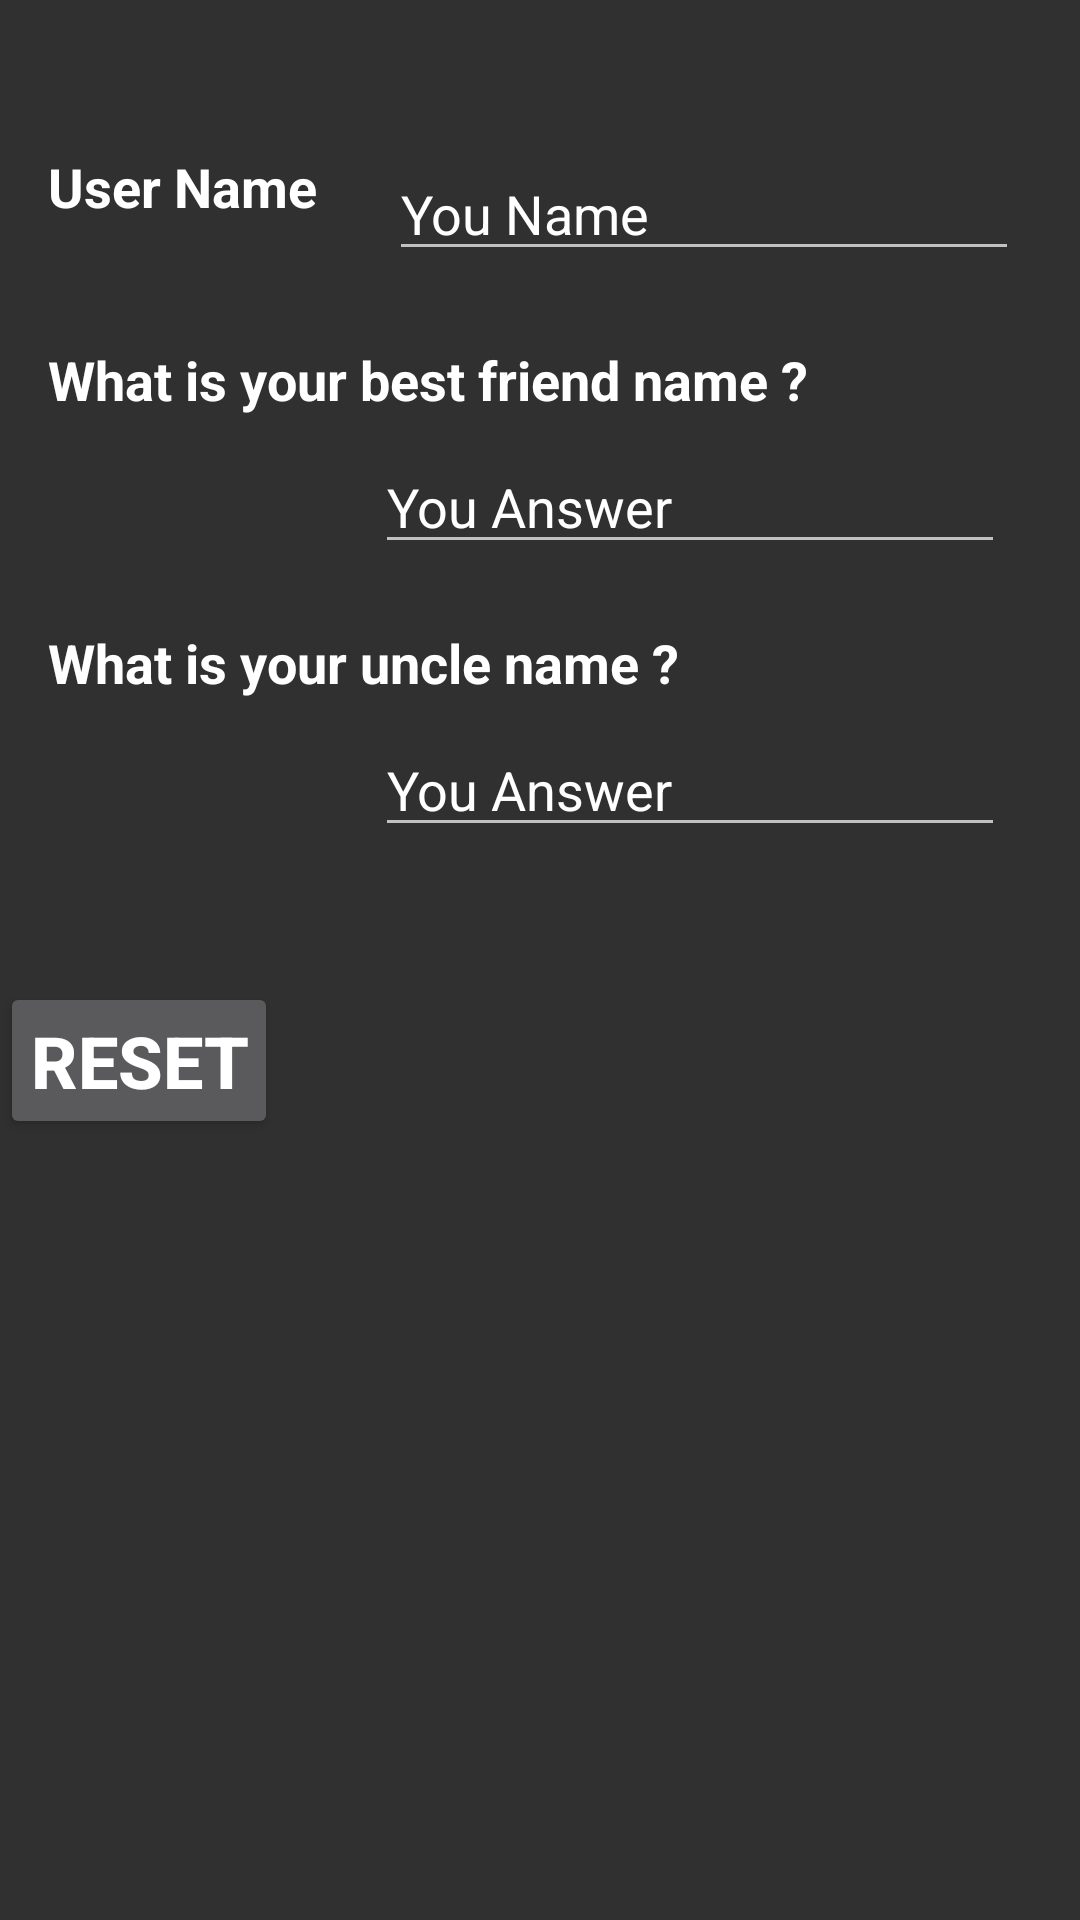

Reconstruct the res/layout file that produces this screen, plus the resources it refers to.
<!-- AndroidManifest.xml: application theme AppTheme -->
<!-- res/layout/activity_forgetpassactivity.xml -->
<?xml version="1.0" encoding="utf-8"?>
<androidx.constraintlayout.widget.ConstraintLayout xmlns:android="http://schemas.android.com/apk/res/android"
    xmlns:app="http://schemas.android.com/apk/res-auto"
    xmlns:tools="http://schemas.android.com/tools"
    android:layout_width="match_parent"
    android:layout_height="match_parent"
    tools:context=".forgetpassactivity">


    <TextView
        android:id="@+id/usernamelabel_forgetpass_id"
        android:layout_width="wrap_content"
        android:layout_height="wrap_content"
        android:layout_marginStart="16dp"
        android:layout_marginLeft="16dp"
        android:layout_marginTop="50dp"
        android:text="User Name"
        android:textColor="#FFFFFF"
        android:textSize="18sp"
        android:textStyle="bold"
        app:layout_constraintStart_toStartOf="parent"
        app:layout_constraintTop_toTopOf="parent"/>

    <TextView
        android:id="@+id/Question1_forgetpass_id"
        android:layout_width="wrap_content"
        android:layout_height="wrap_content"
        android:layout_marginStart="16dp"
        android:layout_marginLeft="16dp"
        android:layout_marginTop="40dp"
        android:text="What is your best friend name ?"
        android:textColor="#FFFFFF"
        android:textSize="18sp"
        android:textStyle="bold"
        app:layout_constraintStart_toStartOf="parent"
        app:layout_constraintTop_toBottomOf="@id/usernamelabel_forgetpass_id" />

    <TextView
        android:id="@+id/Question2_forgetpass_id"
        android:layout_width="wrap_content"
        android:layout_height="wrap_content"
        android:layout_marginStart="16dp"
        android:layout_marginLeft="16dp"
        android:layout_marginTop="70dp"
        android:text="What is your uncle name ?"
        android:textColor="#FFFFFF"
        android:textSize="18sp"
        android:textStyle="bold"
        app:layout_constraintStart_toStartOf="parent"
        app:layout_constraintTop_toBottomOf="@id/Question1_forgetpass_id" />

    <EditText
        android:id="@+id/usernametxt_forgetpass_id"
        android:layout_width="wrap_content"
        android:layout_height="wrap_content"
        android:layout_marginStart="24dp"
        android:layout_marginLeft="24dp"
        android:layout_marginTop="49dp"
        android:ems="10"
        android:textColorHint="#FFFFFF"
        android:hint="You Name"
        android:inputType="textPersonName"
        app:layout_constraintStart_toEndOf="@+id/usernamelabel_forgetpass_id"
        app:layout_constraintTop_toTopOf="parent" />

    <EditText
        android:id="@+id/Question1answer_forgetpass_id"
        android:layout_width="wrap_content"
        android:layout_height="wrap_content"
        android:layout_marginStart="125dp"
        android:layout_marginLeft="125dp"
        android:layout_marginTop="8dp"
        android:ems="10"
        android:inputType="textPersonName"
        android:text="You Answer"
        android:textColorHint="#FFFFFF"
        app:layout_constraintStart_toStartOf="parent"
        app:layout_constraintTop_toBottomOf="@id/Question1_forgetpass_id" />

    <EditText
        android:id="@+id/Question2answer_forgetpass_id"
        android:layout_width="wrap_content"
        android:layout_height="wrap_content"
        android:layout_marginStart="125dp"
        android:layout_marginLeft="125dp"
        android:layout_marginTop="8dp"
        android:ems="10"
        android:inputType="textPersonName"
        android:text="You Answer"
        android:textColorHint="#FFFFFF"
        app:layout_constraintStart_toStartOf="parent"
        app:layout_constraintTop_toBottomOf="@id/Question2_forgetpass_id" />

    <Button
        android:id="@+id/submitbtn_forgetpass_id"
        android:layout_width="wrap_content"
        android:layout_height="wrap_content"
        android:layout_marginTop="45dp"
        android:padding="10dp"
        android:textSize="24sp"
        android:textStyle="bold"
        android:text="Reset"
        android:textColor="@android:color/white"
        app:layout_constraintTop_toBottomOf="@id/Question2answer_forgetpass_id"
        tools:layout_editor_absoluteX="158dp" />
</androidx.constraintlayout.widget.ConstraintLayout>
<!-- resources referenced by this layout -->
<resources>
  <style name="AppTheme" parent="Theme.AppCompat.NoActionBar">
          
          <item name="colorPrimary">@color/colorPrimary</item>
          <item name="windowActionBar">false</item>
          <item name="colorPrimaryDark">@color/colorPrimaryDark</item>
          <item name="colorAccent">@color/colorAccent</item>
      </style>
  <color name="colorPrimary">#4DA6FF</color>
  <color name="colorPrimaryDark">#4DA6FF</color>
  <color name="colorAccent">#4DA6FF</color>
</resources>
